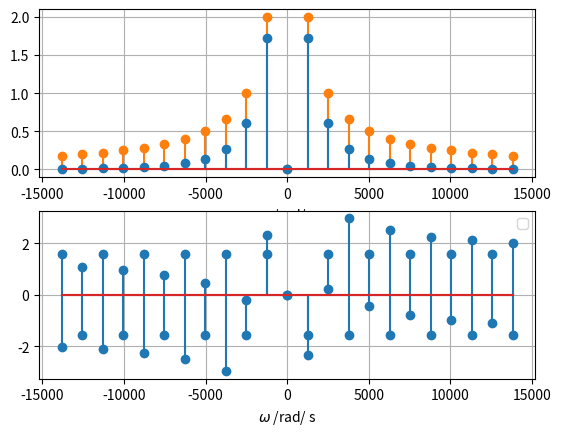

This figure's Python source:
import numpy as np
import matplotlib.pyplot as plt

π = np.pi
a = 1000 * np.pi
w0 = 2 * π / 0.005 
N = int(15000 / w0)
n = np.arange(-N, N + 1, 1)
wn = np.arange(-N, N + 1, 1)* w0
Xn = np.zeros_like(wn, dtype=complex)
Hn = np.zeros_like(wn, dtype=complex)

for i in range(len(n)):
    Hn[i] = (a**2) / (a + 1j * wn[i])**2
    if n[i] == 0:
        Xn[i] = 0
    else:
        Xn[i] = 2 * np.pi * 1j * (-1)**np.abs(n[i]) / (np.pi * n[i])

Yn = Xn * Hn

fig, ax = plt.subplots(2, 1)
ax[0].stem(wn, np.abs(Xn), linefmt='C1-')
ax[1].stem(wn, np.angle(Xn))
ax[0].stem(wn, np.abs(Yn))
ax[1].stem(wn, np.angle(Yn))
ax[0].grid()
ax[1].grid()
ax[0].set_xlabel("$\omega$ /rad/ s")
ax[1].set_xlabel("$\omega$ /rad/ s")
plt.legend()
plt.show()
